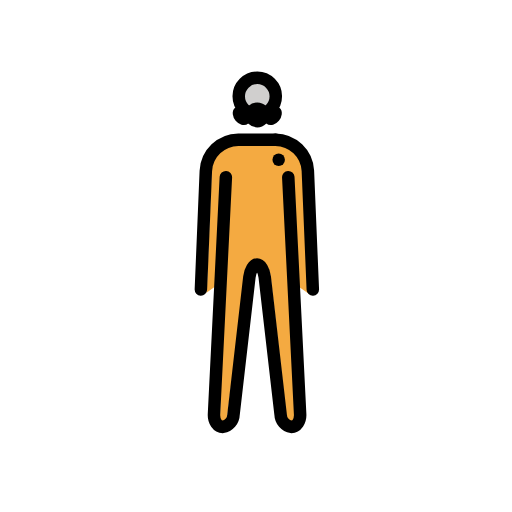
t = 0.00 s
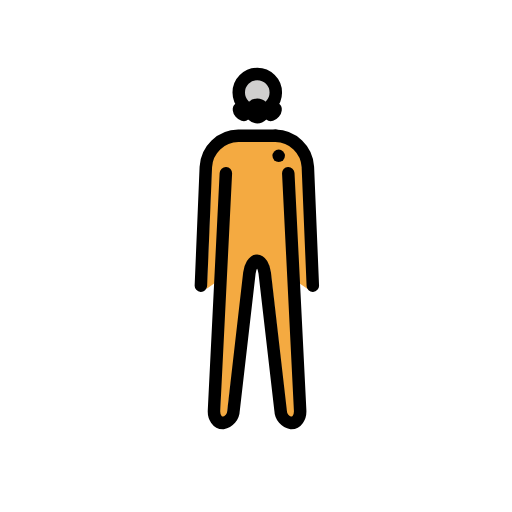
t = 0.79 s
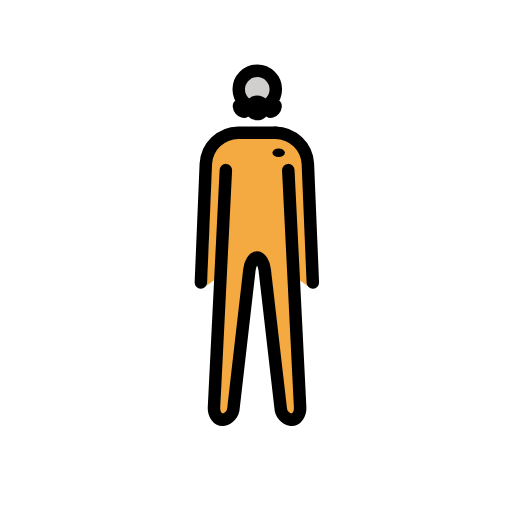
t = 1.43 s
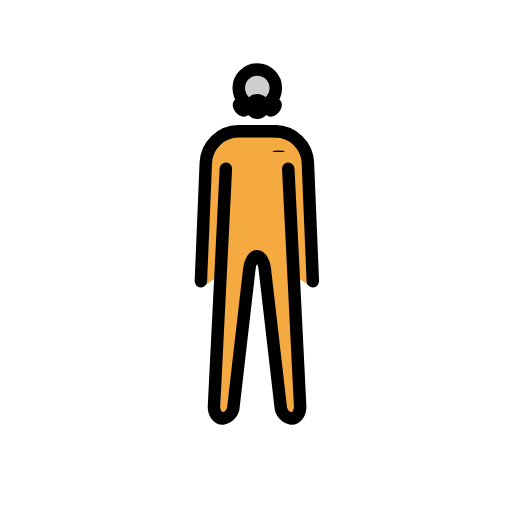
t = 2.10 s
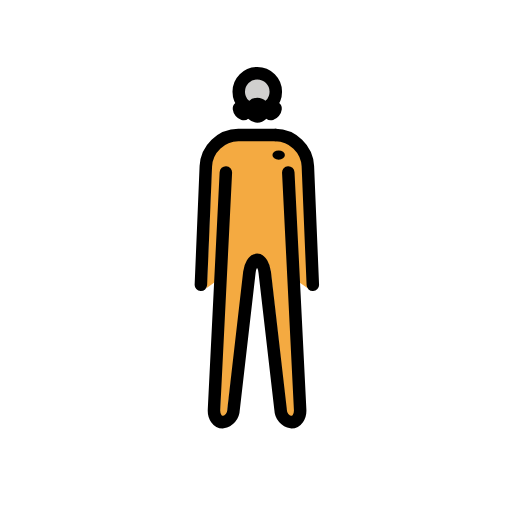
t = 2.85 s
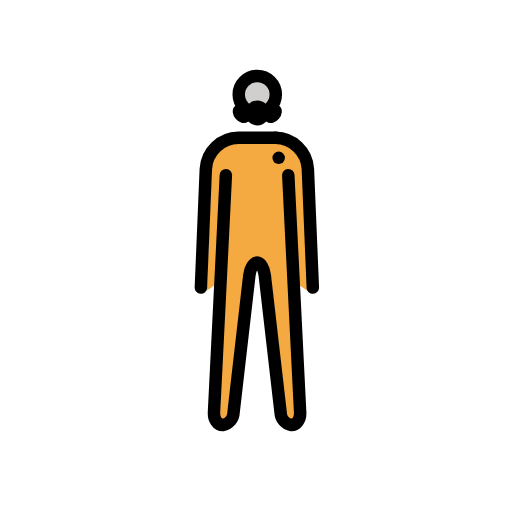
t = 3.41 s

The animated SVG that drew these frames (rendered in a browser with its animation timeline set to each time). Animation: 2 SMIL elements (animateTransform=2); one cycle of 4.20 s, repeats indefinitely.

<?xml version='1.0' encoding='utf-8'?>
<svg xmlns="http://www.w3.org/2000/svg" id="emoji" viewBox="-5 -5 82 82" width="200" height="200" role="img">
  <title>OpenMoji: nuclear worker man</title><g><g id="color">
    <path fill="#f4aa41" d="M43.3329,22.0694a4.3,4.3,0,0,0-4.209-4.1314h-6a4.3,4.3,0,0,0-4.209,4.1314l-.792,19.4393a1.0176,1.0176,0,0,1-.1209.4369l2.9336-2.0943L30.222,61.9846a1.2321,1.2321,0,0,0,.25.8789.2408.2408,0,0,0,.152.09c.214,0,.656-.4266.735-1.1254l2.8986-22.5033a4.9239,4.9239,0,0,1,.4028-1.1922l.7246-.8052H37.01l.984.6231a4.9266,4.9266,0,0,1,.352,1.3413l2.542,22.5343c.079.6978.522,1.1254.736,1.1254a.2415.2415,0,0,0,.152-.09c.1922-.2483.4894-.585.4568-.9l-.9322-22.11,3.4994,2.43" />
    <circle cx="36.2038" cy="10.4324" r="2.969" fill="#d0cfce" />
  </g>
  <g id="line">
    <circle cx="36.2038" cy="10.4324" r="2.969" fill="none" stroke="#000" stroke-linecap="round" stroke-linejoin="round" stroke-width="2" />
    <path fill="none" stroke="#000" stroke-linecap="round" stroke-linejoin="round" stroke-width="2" d="M41.17,23.37l1.9,38c.055,1.1-.575,2-1.4,2a2.076,2.076,0,0,1-1.729-1.987l-2.542-22.031c-.129-1.093-.679-1.987-1.229-1.987s-1.103.894-1.229,1.987l-2.539,22.031a2.076,2.076,0,0,1-1.729,1.987c-.825,0-1.455-.9-1.4-2l1.9-38" />
    <path fill="none" stroke="#000" stroke-linecap="round" stroke-linejoin="round" stroke-width="2" d="M27.1728,41.37l.792-19a5.274,5.274,0,0,1,5.208-5h6" />
    <path fill="none" stroke="#000" stroke-linecap="round" stroke-linejoin="round" stroke-width="2" d="M39.1,17.37a5.274,5.274,0,0,1,5.208,5l.792,19" />
    <g transform="translate(39.6304 20.5849)"><g><g transform="translate(-39.6304 -20.5849)"><circle cx="39.6304" cy="20.5849" r="1" />
    </g><animateTransform attributeName="transform" type="scale" values="1 1;1 1;1 .12;1 1;1 1" dur="4.2s" repeatCount="indefinite" /></g></g><ellipse cx="38.7038" cy="13.521" rx="1.1343" ry="0.7574" transform="translate(3.4678 34.4787) rotate(-50)" stroke="#000" stroke-miterlimit="10" />
    <ellipse cx="33.7038" cy="13.521" rx="0.7574" ry="1.1343" transform="translate(-0.806 24.8277) rotate(-40)" stroke="#000" stroke-miterlimit="10" />
    <circle cx="36.2038" cy="13.4014" r="1.5" stroke="#000" stroke-miterlimit="10" />
  </g>
<animateTransform attributeName="transform" type="translate" values="0 0;0 -1.5;0 0" dur="3.8s" repeatCount="indefinite" /></g></svg>
